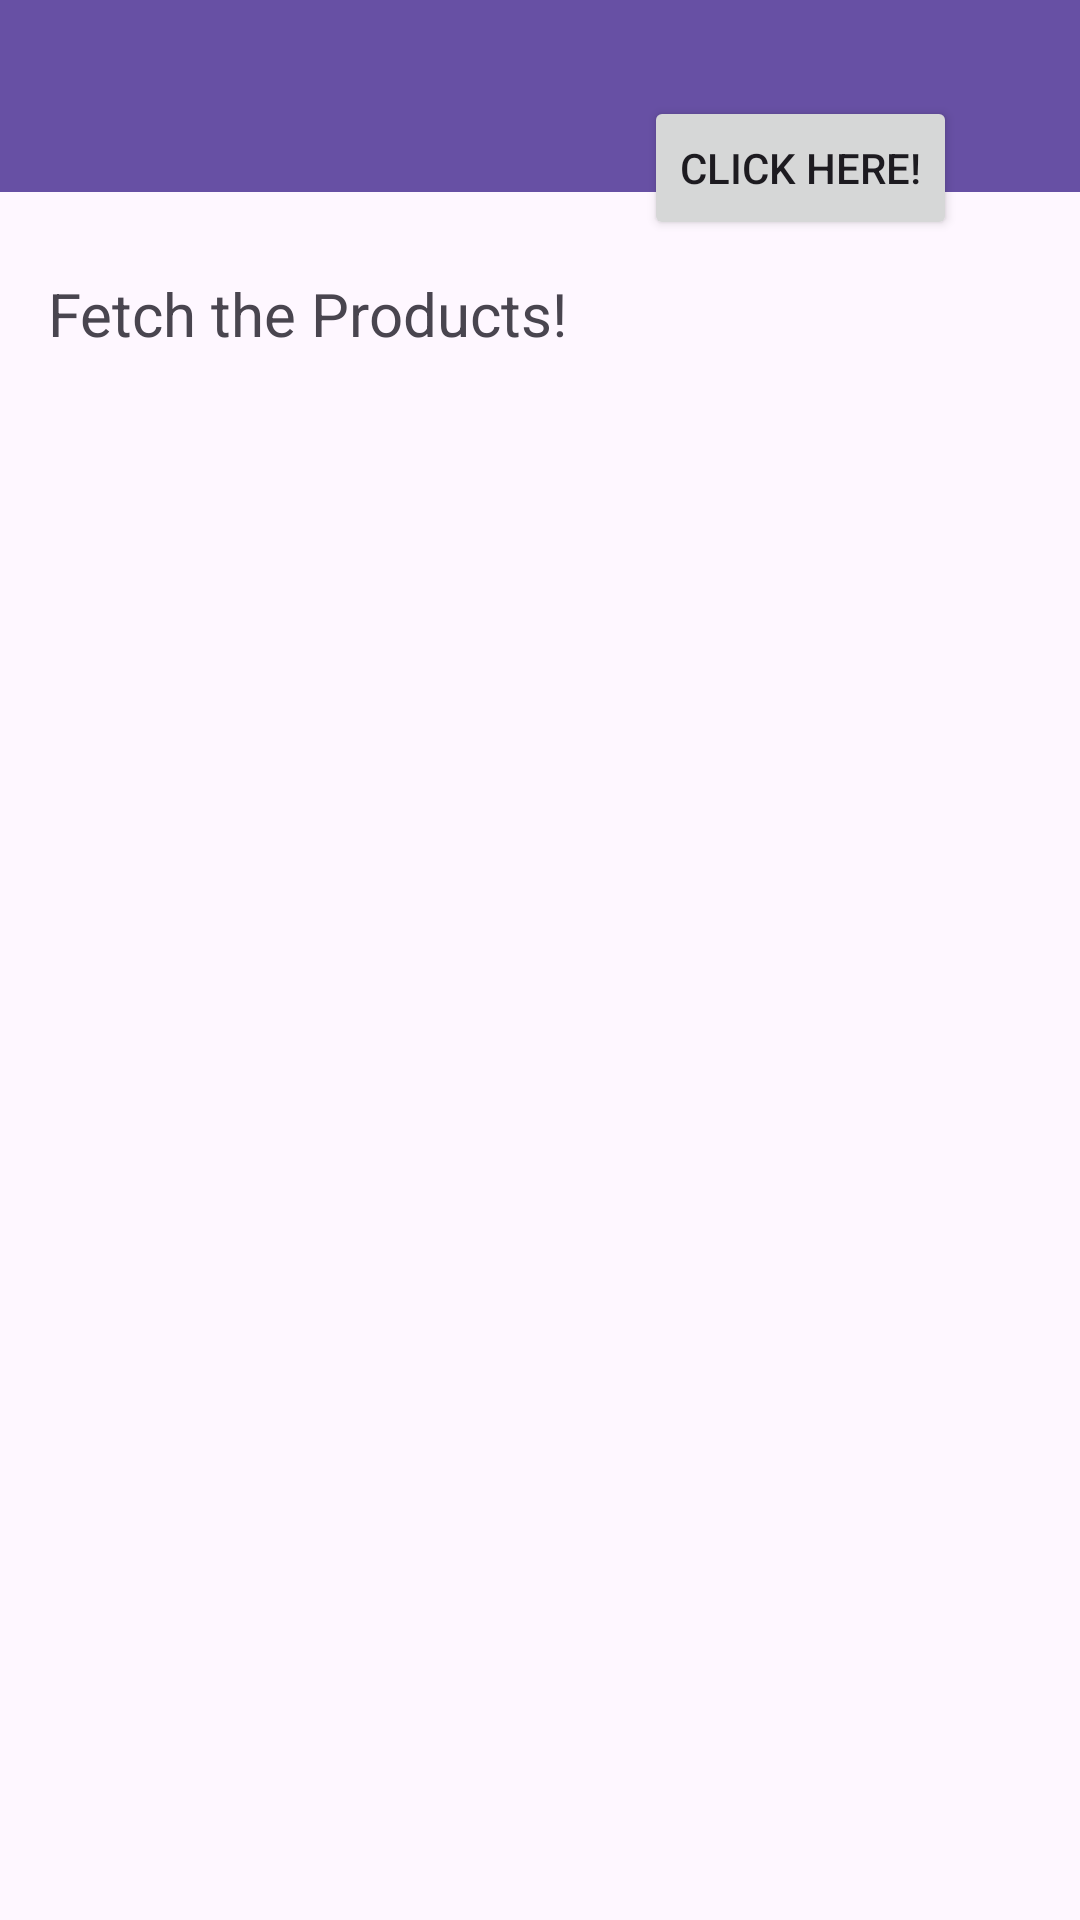

Write the Android layout XML for this screen, with the resource values it uses.
<!-- AndroidManifest.xml: application theme Theme.RandomCommentsPy -->
<!-- res/layout/activity_product.xml -->
<?xml version="1.0" encoding="utf-8"?>
<androidx.constraintlayout.widget.ConstraintLayout xmlns:android="http://schemas.android.com/apk/res/android"
    xmlns:app="http://schemas.android.com/apk/res-auto"
    xmlns:tools="http://schemas.android.com/tools"
    android:layout_width="match_parent"
    android:layout_height="match_parent"
    tools:context="com.git.productsPy.activities.ProductActivity">

    <androidx.appcompat.widget.Toolbar
        android:id="@+id/toolbar2"
        android:layout_width="409dp"
        android:layout_height="wrap_content"
        android:background="?attr/colorPrimary"
        android:minHeight="?attr/actionBarSize"
        android:theme="?attr/actionBarTheme"
        app:layout_constraintEnd_toEndOf="parent"
        app:layout_constraintStart_toStartOf="parent"
        app:layout_constraintTop_toTopOf="parent" />

    <TextView
        android:id="@+id/tvAdvice"
        android:layout_width="wrap_content"
        android:layout_height="wrap_content"
        android:layout_marginStart="16dp"
        android:layout_marginTop="27dp"
        android:text="@string/fetch_the_products"
        android:textSize="20sp"
        app:layout_constraintStart_toStartOf="parent"
        app:layout_constraintTop_toBottomOf="@+id/toolbar2" />

    <Button
        android:id="@+id/btLoad"
        android:layout_width="wrap_content"
        android:layout_height="wrap_content"
        android:layout_marginStart="51dp"
        android:layout_marginTop="20dp"
        android:layout_marginEnd="41dp"
        android:text="@string/click_here"
        app:layout_constraintBottom_toTopOf="@+id/rvProducts"
        app:layout_constraintEnd_toEndOf="parent"
        app:layout_constraintHorizontal_bias="1.0"
        app:layout_constraintStart_toEndOf="@+id/tvAdvice"
        app:layout_constraintTop_toBottomOf="@+id/toolbar2" />

    <androidx.recyclerview.widget.RecyclerView
        android:id="@+id/rvProducts"
        android:layout_width="409dp"
        android:layout_height="592dp"
        android:layout_marginStart="1dp"
        android:layout_marginTop="20dp"
        android:layout_marginEnd="1dp"
        app:layout_constraintBottom_toBottomOf="parent"
        app:layout_constraintEnd_toEndOf="parent"
        app:layout_constraintStart_toStartOf="parent"
        app:layout_constraintTop_toBottomOf="@+id/btLoad" />
</androidx.constraintlayout.widget.ConstraintLayout>
<!-- resources referenced by this layout -->
<resources>
  <string name="click_here">CLICK HERE!</string>
  <string name="fetch_the_products">Fetch the Products!</string>
  <style name="Theme.RandomCommentsPy" parent="Base.Theme.RandomCommentsPy" />
  <style name="Base.Theme.RandomCommentsPy" parent="Theme.Material3.DayNight.NoActionBar">
          
          
      </style>
</resources>
